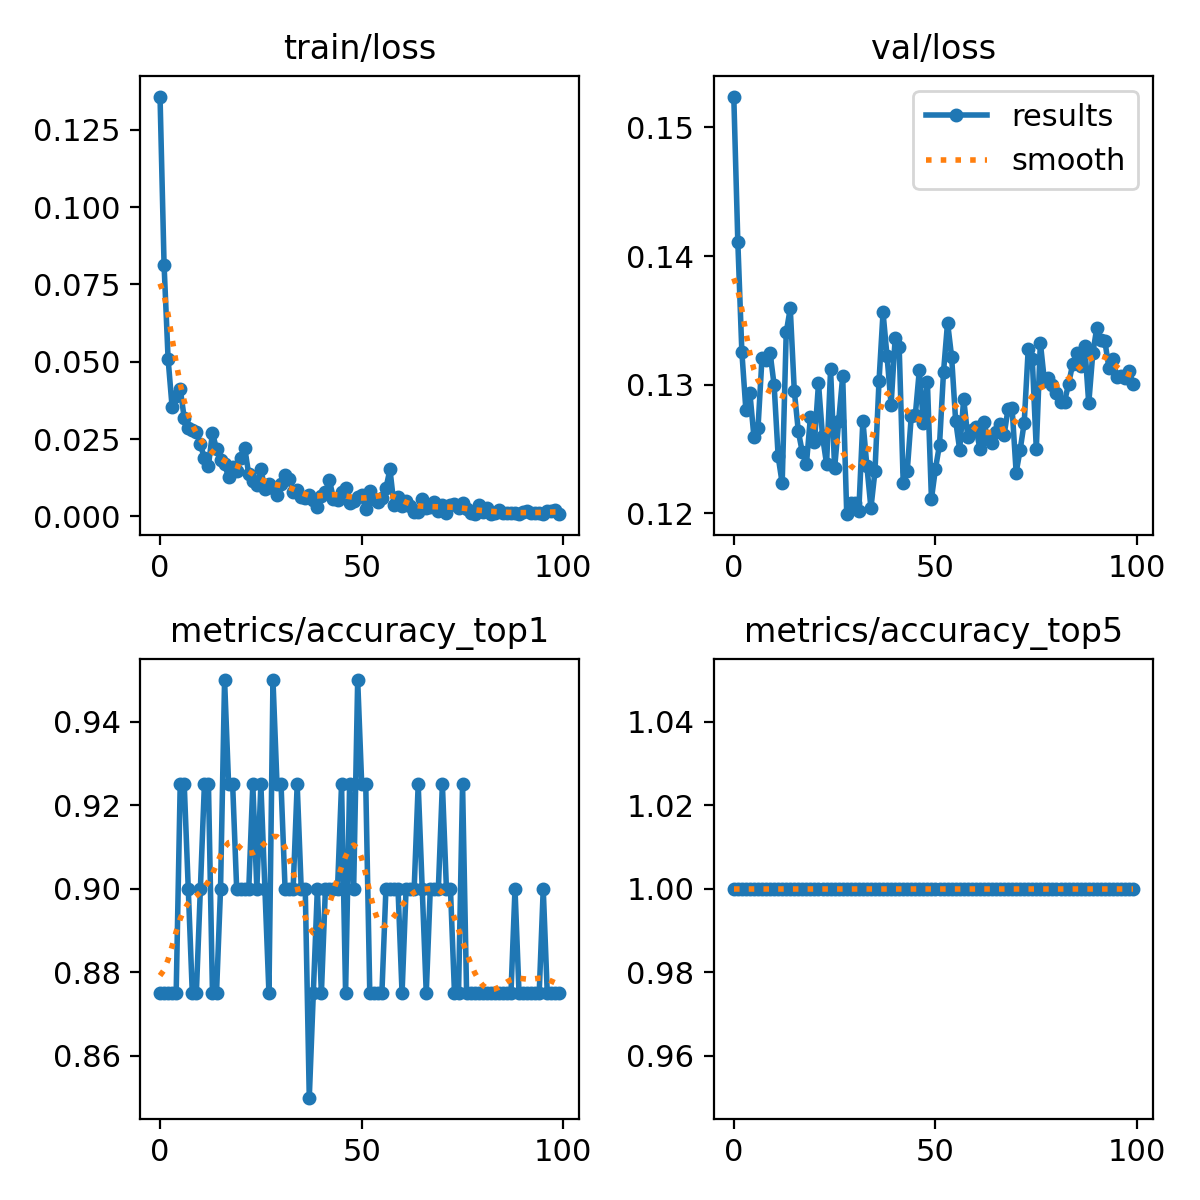

Data behind this chart, as committed beside it:
epoch, train/loss, metrics/accuracy_top1, metrics/accuracy_top5, val/loss, lr/pg0, lr/pg1, lr/pg2
0, 0.1358, 0.875, 1, 0.1524, 0.0002342, 0.0002342, 0.0002342
1, 0.08131, 0.875, 1, 0.1411, 0.0004676, 0.0004676, 0.0004676
2, 0.05089, 0.875, 1, 0.1326, 0.0006962, 0.0006962, 0.0006962
3, 0.03523, 0.875, 1, 0.128, 0.0006928, 0.0006928, 0.0006928
4, 0.03909, 0.875, 1, 0.1293, 0.0006928, 0.0006928, 0.0006928
5, 0.04127, 0.925, 1, 0.1259, 0.0006857, 0.0006857, 0.0006857
6, 0.03178, 0.925, 1, 0.1266, 0.0006787, 0.0006787, 0.0006787
7, 0.02866, 0.9, 1, 0.1321, 0.0006716, 0.0006716, 0.0006716
8, 0.02802, 0.875, 1, 0.1319, 0.0006645, 0.0006645, 0.0006645
9, 0.02722, 0.875, 1, 0.1325, 0.0006574, 0.0006574, 0.0006574
10, 0.02331, 0.9, 1, 0.13, 0.0006504, 0.0006504, 0.0006504
11, 0.0188, 0.925, 1, 0.1244, 0.0006433, 0.0006433, 0.0006433
12, 0.01643, 0.925, 1, 0.1223, 0.0006362, 0.0006362, 0.0006362
13, 0.02702, 0.875, 1, 0.1341, 0.0006292, 0.0006292, 0.0006292
14, 0.02174, 0.875, 1, 0.1359, 0.0006221, 0.0006221, 0.0006221
15, 0.01818, 0.9, 1, 0.1295, 0.000615, 0.000615, 0.000615
16, 0.0168, 0.95, 1, 0.1264, 0.000608, 0.000608, 0.000608
17, 0.01275, 0.925, 1, 0.1247, 0.0006009, 0.0006009, 0.0006009
18, 0.01586, 0.925, 1, 0.1238, 0.0005938, 0.0005938, 0.0005938
19, 0.01467, 0.9, 1, 0.1275, 0.0005868, 0.0005868, 0.0005868
20, 0.01897, 0.9, 1, 0.1255, 0.0005797, 0.0005797, 0.0005797
21, 0.02207, 0.9, 1, 0.1301, 0.0005726, 0.0005726, 0.0005726
22, 0.01355, 0.9, 1, 0.126, 0.0005656, 0.0005656, 0.0005656
23, 0.01148, 0.925, 1, 0.1238, 0.0005585, 0.0005585, 0.0005585
24, 0.01029, 0.9, 1, 0.1312, 0.0005514, 0.0005514, 0.0005514
25, 0.01525, 0.925, 1, 0.1235, 0.0005443, 0.0005443, 0.0005443
26, 0.00875, 0.9, 1, 0.1272, 0.0005373, 0.0005373, 0.0005373
27, 0.01054, 0.875, 1, 0.1306, 0.0005302, 0.0005302, 0.0005302
28, 0.00933, 0.95, 1, 0.1199, 0.0005232, 0.0005232, 0.0005232
29, 0.00698, 0.925, 1, 0.1208, 0.0005161, 0.0005161, 0.0005161
30, 0.0104, 0.925, 1, 0.1208, 0.000509, 0.000509, 0.000509
31, 0.0135, 0.9, 1, 0.1202, 0.0005019, 0.0005019, 0.0005019
32, 0.01202, 0.9, 1, 0.1272, 0.0004949, 0.0004949, 0.0004949
33, 0.0079, 0.9, 1, 0.1237, 0.0004878, 0.0004878, 0.0004878
34, 0.00849, 0.925, 1, 0.1204, 0.0004807, 0.0004807, 0.0004807
35, 0.0063, 0.9, 1, 0.1233, 0.0004737, 0.0004737, 0.0004737
36, 0.00593, 0.9, 1, 0.1303, 0.0004666, 0.0004666, 0.0004666
37, 0.00691, 0.85, 1, 0.1356, 0.0004595, 0.0004595, 0.0004595
38, 0.00534, 0.875, 1, 0.1322, 0.0004525, 0.0004525, 0.0004525
39, 0.00294, 0.9, 1, 0.1284, 0.0004454, 0.0004454, 0.0004454
40, 0.00671, 0.875, 1, 0.1336, 0.0004383, 0.0004383, 0.0004383
41, 0.00792, 0.9, 1, 0.133, 0.0004313, 0.0004313, 0.0004313
42, 0.01172, 0.9, 1, 0.1224, 0.0004242, 0.0004242, 0.0004242
43, 0.00564, 0.9, 1, 0.1233, 0.0004171, 0.0004171, 0.0004171
44, 0.00536, 0.9, 1, 0.1275, 0.0004101, 0.0004101, 0.0004101
45, 0.00791, 0.925, 1, 0.1276, 0.000403, 0.000403, 0.000403
46, 0.00914, 0.875, 1, 0.1311, 0.0003959, 0.0003959, 0.0003959
47, 0.00448, 0.925, 1, 0.127, 0.0003888, 0.0003888, 0.0003888
48, 0.00492, 0.9, 1, 0.1302, 0.0003818, 0.0003818, 0.0003818
49, 0.00617, 0.95, 1, 0.1211, 0.0003747, 0.0003747, 0.0003747
50, 0.00691, 0.925, 1, 0.1235, 0.0003676, 0.0003676, 0.0003676
51, 0.00239, 0.925, 1, 0.1253, 0.0003606, 0.0003606, 0.0003606
52, 0.00823, 0.875, 1, 0.131, 0.0003535, 0.0003535, 0.0003535
53, 0.00564, 0.875, 1, 0.1348, 0.0003464, 0.0003464, 0.0003464
54, 0.00458, 0.875, 1, 0.1322, 0.0003394, 0.0003394, 0.0003394
55, 0.00582, 0.875, 1, 0.1272, 0.0003323, 0.0003323, 0.0003323
56, 0.00909, 0.9, 1, 0.125, 0.0003252, 0.0003252, 0.0003252
57, 0.01518, 0.9, 1, 0.1289, 0.0003182, 0.0003182, 0.0003182
58, 0.00366, 0.9, 1, 0.126, 0.0003111, 0.0003111, 0.0003111
59, 0.00634, 0.9, 1, 0.1265, 0.000304, 0.000304, 0.000304
... 40 more rows
